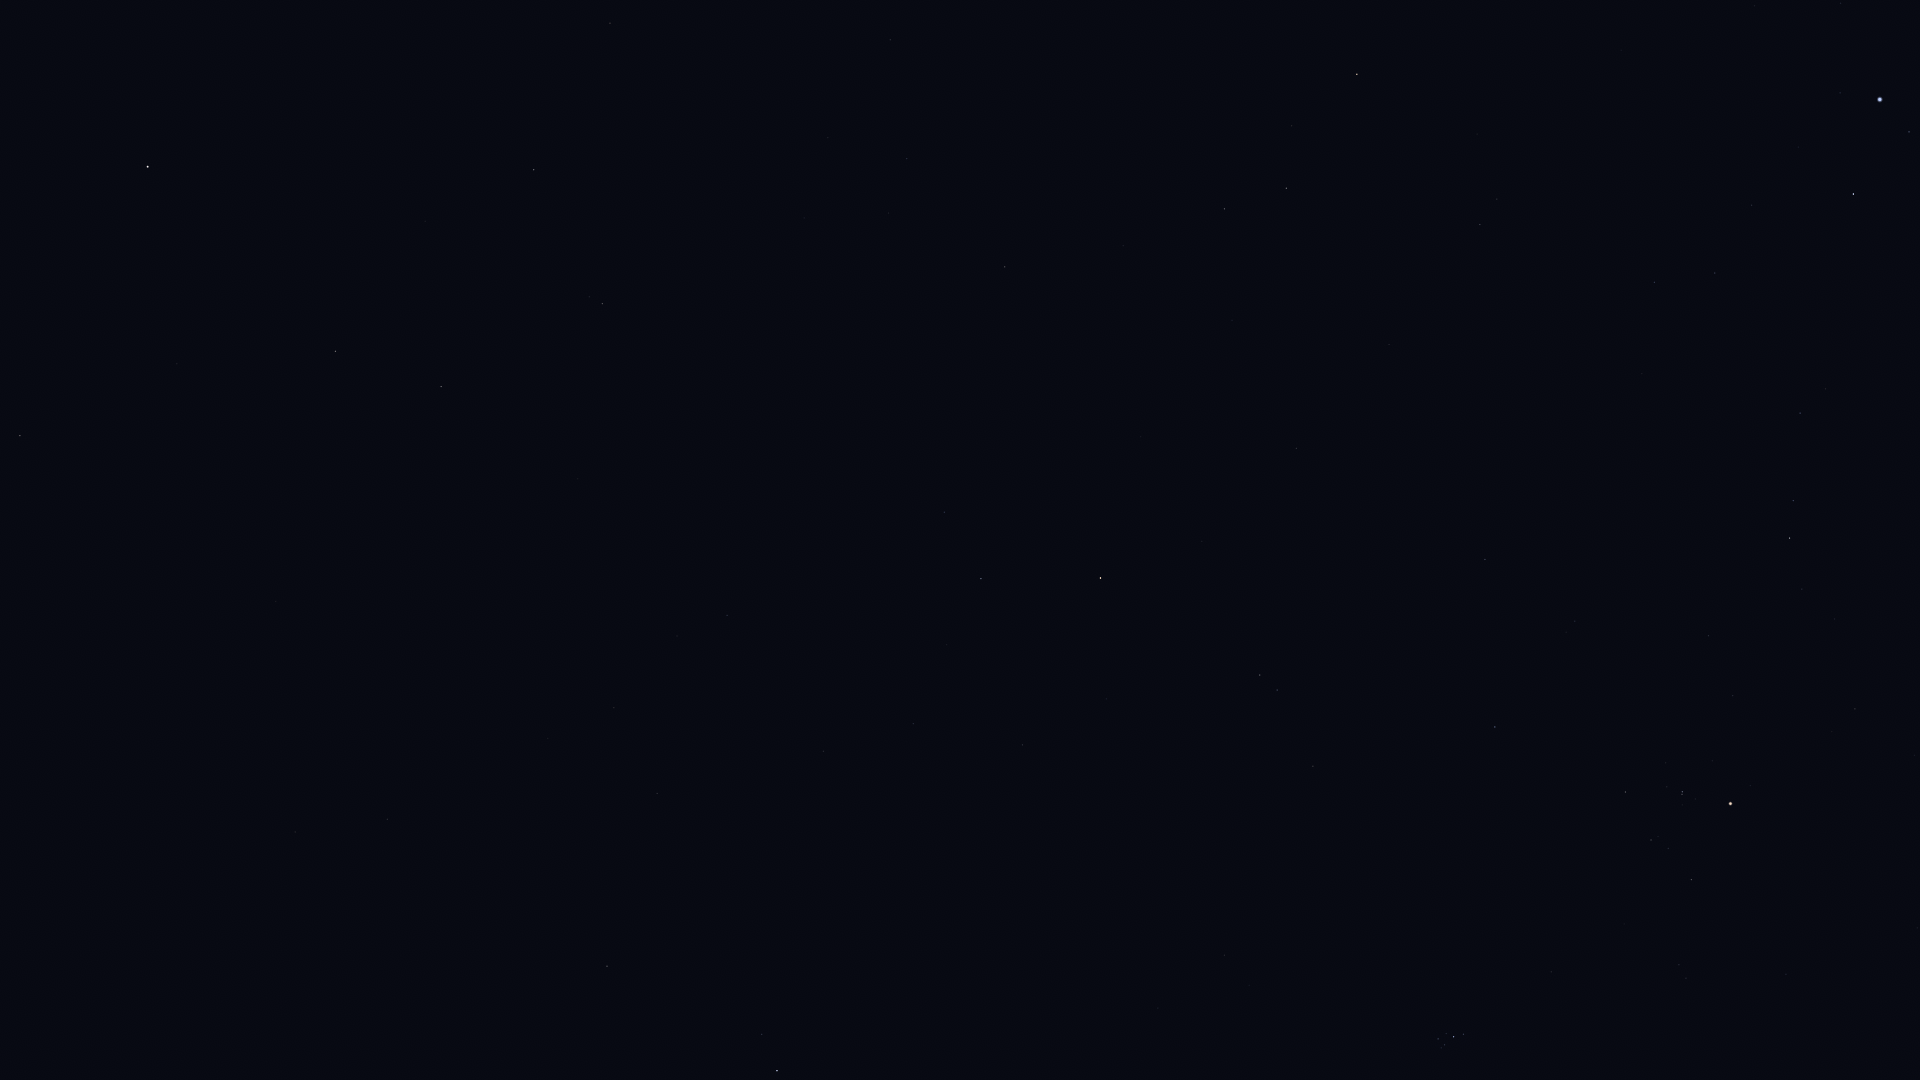

The file beside this chart, header and first rows:
Star_ID, Name, X, Y
1547, Citadelle, 149, 1049
1645, HIP 1645, 117, 891
2247, Felixvarela, 55, 225
3419, Diphda, 148, 167
3760, HIP 3760, 291, 825
4906, HIP 4906, 387, 819
5737, Revati, 453, 796
7007, HIP 7007, 548, 738
7097, Alpherg, 607, 966
7884, HIP 7884, 614, 708
8198, Torcular, 657, 793
8645, Baten Kaitos, 602, 304
8832, Mesarthim, 762, 1034
8833, HIP 8833, 677, 636
8903, Sheratan, 777, 1071
9487, Alrescha, 727, 615
10826, Mira, 806, 455
12093, HIP 12093, 947, 645
12706, Kaffaljidhma, 981, 579
12843, HIP 12843, 890, 40
13701, Azha, 1005, 267
14135, Menkar, 1100, 578
14838, Botein, 1224, 955
15197, Zibal, 1123, 246
15900, HIP 15900, 1260, 675
16537, Ran, 1224, 209
17378, Rana, 1286, 188
17489, Celaeno, 1438, 1044
17499, Electra, 1438, 1039
17531, Taygeta, 1441, 1048
17573, Maia, 1444, 1045
17579, Asterope, 1446, 1050
17608, Merope, 1446, 1034
17702, Alcyone, 1453, 1037
17851, Pleione, 1464, 1036
18543, Zaurak, 1357, 74
18724, HIP 18724, 1495, 727
19587, Beid, 1480, 225
19849, Keid, 1497, 199
20205, Prima Hyadum, 1625, 792
20455, Secunda Hyadum, 1651, 840
20648, HIP 20648, 1668, 848
20889, Ain, 1691, 880
20894, Chamukuy, 1682, 792
21109, Hoggar, 1659, 494
21421, Aldebaran, 1730, 804
21444, HIP 21444, 1654, 282
21881, HIP 21881, 1786, 974
22109, HIP 22109, 1715, 273
22449, Tabit, 1789, 538
22701, HIP 22701, 1751, 205
22730, HIP 22730, 1794, 416
23875, Cursa, 1853, 194
24244, HIP 24244, 1840, 3
24436, Rigel, 1880, 100
